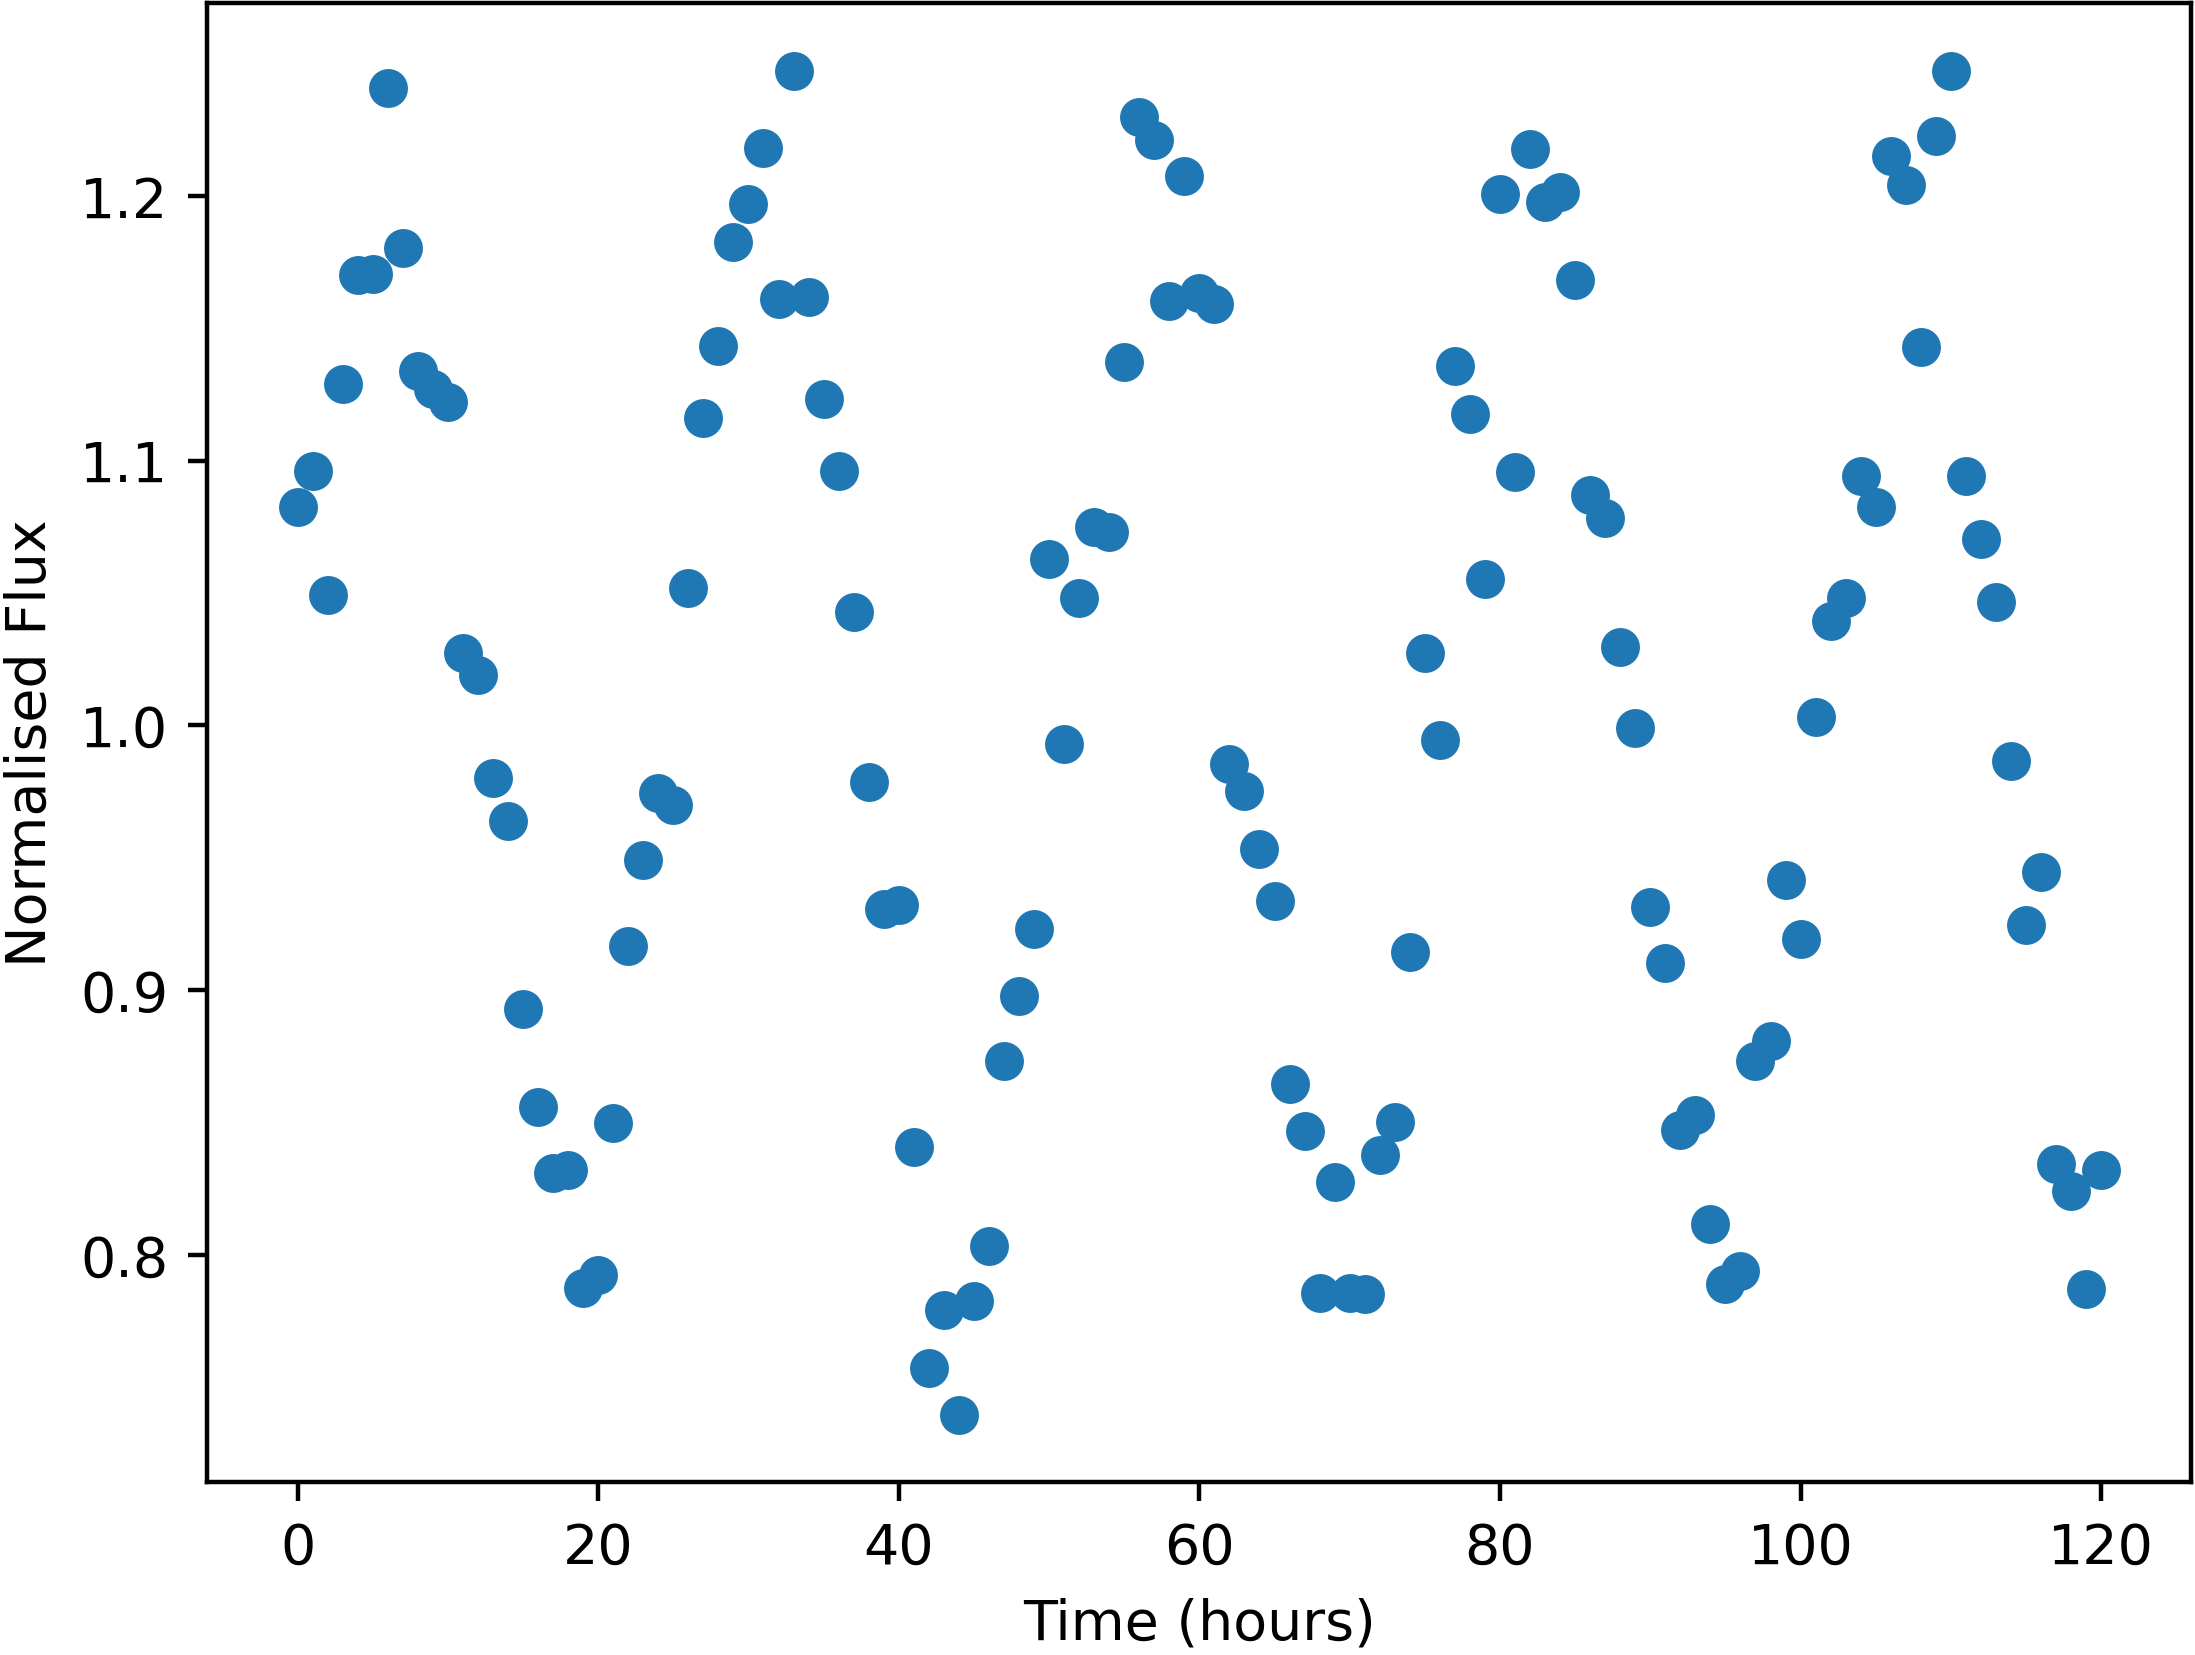

The table this chart was drawn from, first rows:
Time, NormalisedFlux
0.0, 1.083
1.0, 1.096
2.0, 1.049
3.0, 1.129
4.0, 1.17
5.0, 1.171
6.0, 1.241
7.0, 1.18
8.0, 1.134
9.0, 1.127
10.0, 1.122
11.0, 1.027
12.0, 1.019
13.0, 0.9801
14.0, 0.9639
15.0, 0.8928
16.0, 0.8557
17.0, 0.8309
18.0, 0.8322
19.0, 0.7877
20.0, 0.7926
21.0, 0.8499
22.0, 0.9165
23.0, 0.9493
24.0, 0.9744
25.0, 0.9701
26.0, 1.052
27.0, 1.116
28.0, 1.143
29.0, 1.183
30.0, 1.197
31.0, 1.218
32.0, 1.161
33.0, 1.247
34.0, 1.162
35.0, 1.123
36.0, 1.096
37.0, 1.043
38.0, 0.9786
39.0, 0.9305
40.0, 0.9321
41.0, 0.8406
42.0, 0.7575
43.0, 0.7793
44.0, 0.7397
45.0, 0.7825
46.0, 0.8034
47.0, 0.8733
48.0, 0.8978
49.0, 0.923
50.0, 1.063
51.0, 0.9931
52.0, 1.048
53.0, 1.075
54.0, 1.073
55.0, 1.137
56.0, 1.23
57.0, 1.221
58.0, 1.16
59.0, 1.208
... 61 more rows
